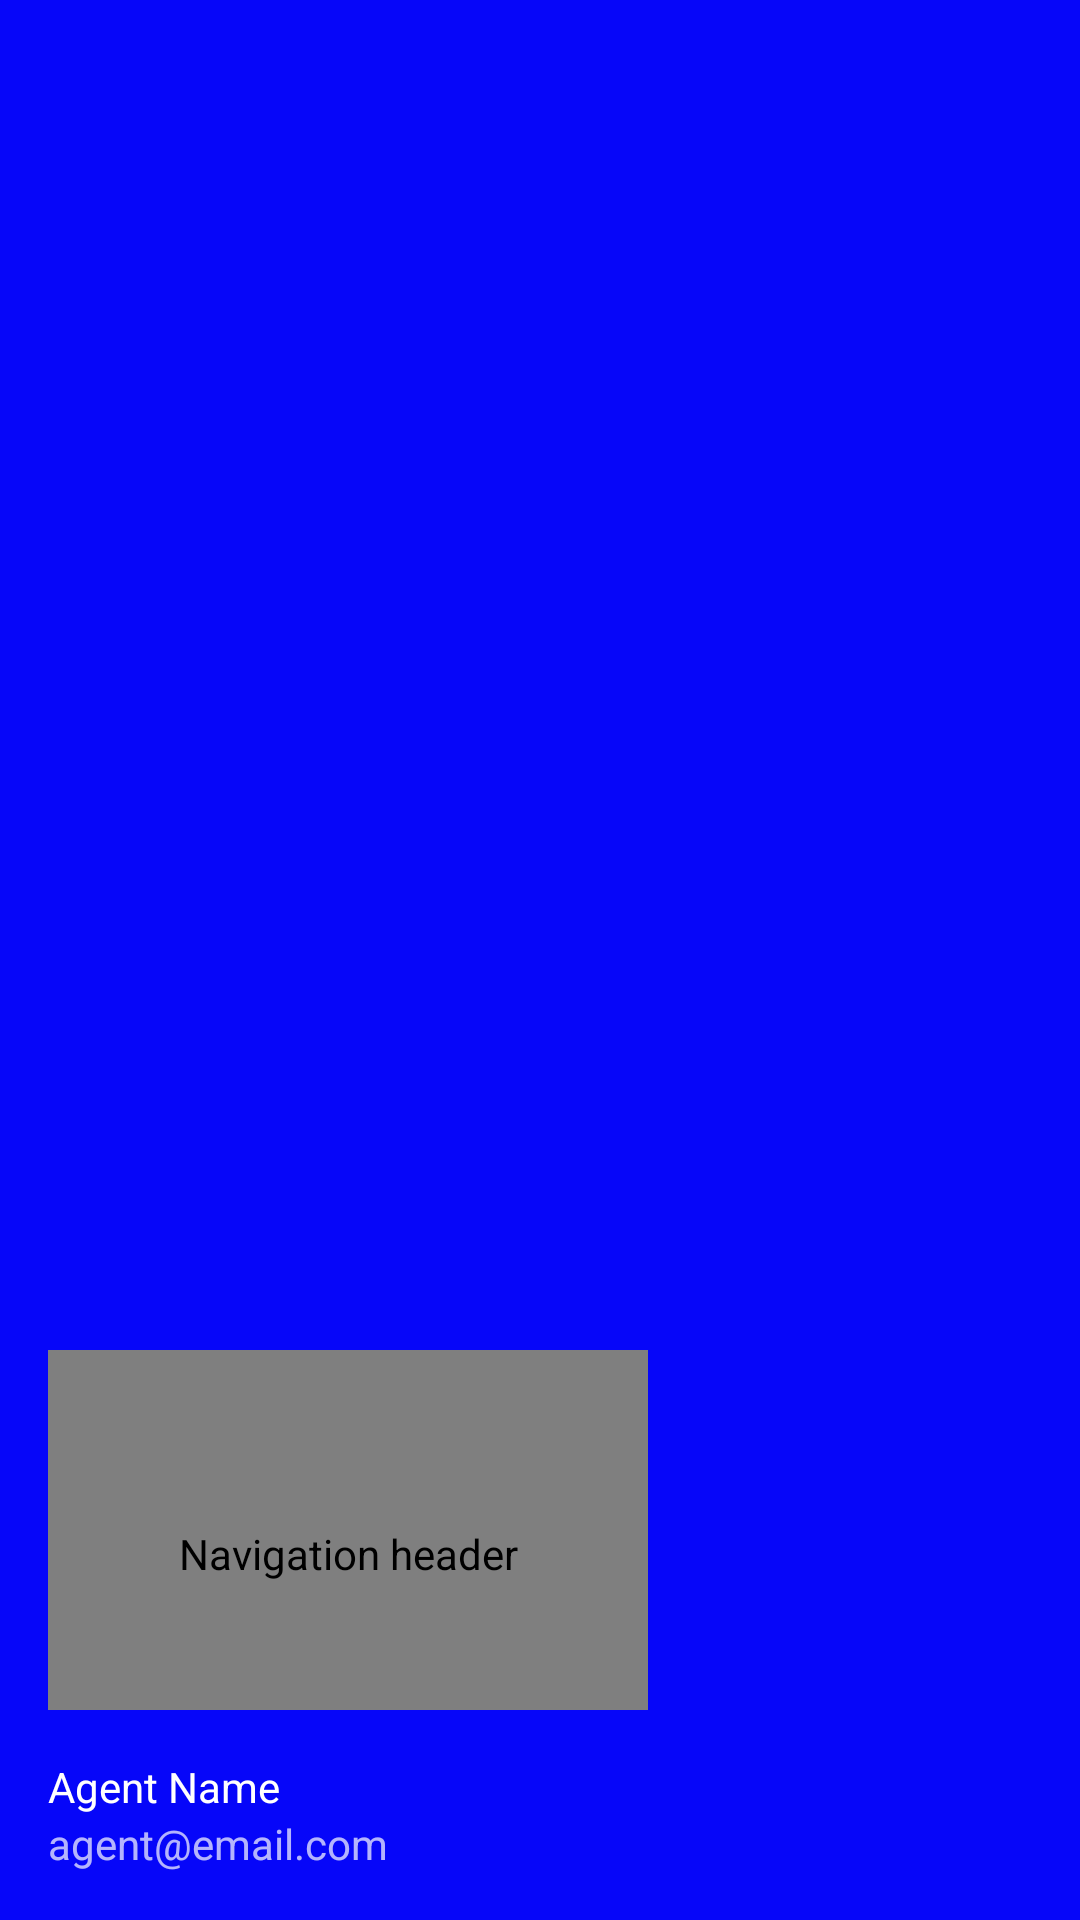

Write the Android layout XML for this screen, with the resource values it uses.
<!-- AndroidManifest.xml: application theme AppTheme -->
<!-- res/layout/nav_header_main.xml -->
<?xml version="1.0" encoding="utf-8"?>
<LinearLayout xmlns:android="http://schemas.android.com/apk/res/android"
    xmlns:app="http://schemas.android.com/apk/res-auto"
    android:layout_width="match_parent"
    android:layout_height="@dimen/nav_header_height"
    android:background="@color/colorPrimary"
    android:gravity="bottom"
    android:orientation="vertical"
    android:paddingBottom="@dimen/activity_vertical_margin"
    android:paddingLeft="@dimen/activity_horizontal_margin"
    android:paddingRight="@dimen/activity_horizontal_margin"
    android:paddingTop="@dimen/activity_vertical_margin"
    android:theme="@style/ThemeOverlay.AppCompat.Dark">

    <de.hdodenhof.circleimageview.CircleImageView
        android:id="@+id/profile_agent_image"
        android:layout_width="200dp"
        android:layout_height="120dp"
        android:contentDescription="@string/nav_header_desc"
        android:paddingTop="@dimen/nav_header_vertical_spacing"
        />

    <TextView
        android:id="@+id/profile_agent_name"
        android:layout_width="match_parent"
        android:layout_height="wrap_content"
        android:paddingTop="@dimen/nav_header_vertical_spacing"
        android:text="@string/nav_header_title"
        android:textAppearance="@style/TextAppearance.AppCompat.Body1" />

    <TextView
        android:id="@+id/profile_agent_email"
        android:layout_width="wrap_content"
        android:layout_height="wrap_content"
        android:text="@string/nav_header_subtitle" />

</LinearLayout>
<!-- resources referenced by this layout -->
<resources>
  <color name="colorPrimary">#0606f9</color>
  <dimen name="activity_horizontal_margin">16dp</dimen>
  <dimen name="activity_vertical_margin">16dp</dimen>
  <dimen name="nav_header_height">220dp</dimen>
  <dimen name="nav_header_vertical_spacing">16dp</dimen>
  <string name="nav_header_desc">Navigation header</string>
  <string name="nav_header_subtitle">agent@email.com</string>
  <string name="nav_header_title">Agent Name</string>
  <style name="AppTheme" parent="Theme.AppCompat.Light.DarkActionBar">
          
          <item name="colorPrimary">@color/colorPrimary</item>
          <item name="colorPrimaryDark">@color/colorPrimaryDark</item>
          <item name="colorAccent">@color/colorAccent</item>
      </style>
  <color name="colorPrimaryDark">#7739acea</color>
  <color name="colorAccent">#FF257C1D</color>
</resources>
